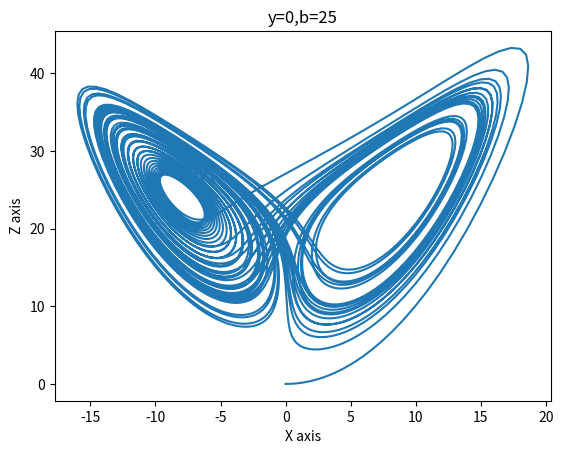

Python code for this plot:
import numpy as np
from matplotlib import pyplot as plt

a=10;b=25;c=(8/3)  # initializing the constants as here b is 5,10,25 as per the case
x=0;y=0.000001;z=0      # given initial values of X,Y,Z
t=0.01            # step size of t=0.01 is chosen for this case
t_dash=0
X=[]              # a list is created for X,Y,Z and T in which interations of X,Y,Z and T will be appended
Y=[]
Z=[]
T=[]
for i in range(5000):        # indexing the values of t with stepsize of 0.01
    t_dash= t_dash + t
    T.append(t_dash)

def K_x(p,q,r):              #  a function is defined for RK-4 (K) for X equation.
    k1=t*(a*(q-p))
    k2=t*(a*(q-(p+k1/2)))
    k3=t*(a*(q-(p+k2/2))) 
    k4=t*(a*(q-(p+k3)))
    k=(k1+2*k2 + 2*k3 + k4)/6
    return k

def K_y(p,q,r):             #  a function is defined for RK-4 (K) for Y equation.
    k1=t*(-p*r + b*p-q)
    k2=t*(-p*r+b*p-(q+k1/2))
    k3=t*(-p*r + b*p - (q+k2/2))
    k4=t*(-p*r+b*p-(q+k3))
    k=(k1+ 2*k2+ 2*k3 + k4)/6
    return k

def K_z(p,q,r):             #  a function is defined for RK-4 (K) for Z equation.
    k1=t*(p*q-c*r)
    k2=t*(p*q-c*(r+k1/2))
    k3=t*(p*q-c*(r+k2/2))
    k4=t*(p*q-c*(r+k3))
    k=(k1+2*k2+ 2*k3 + k4)/6
    return k   

for i in range (5000):     # for loop is created to index values of X,Y,Z simultaneously
    x=x + K_x(x,y,z)
    y= y + K_y(x,y,z)
    z= z + K_z(x,y,z)
    X.append(x)
    Y.append(y)
    Z.append(z)

plt.plot(X,Z)
plt.xlabel("X axis")
plt.ylabel("Z axis")
plt.title("y=0,b=25")
plt.show()
